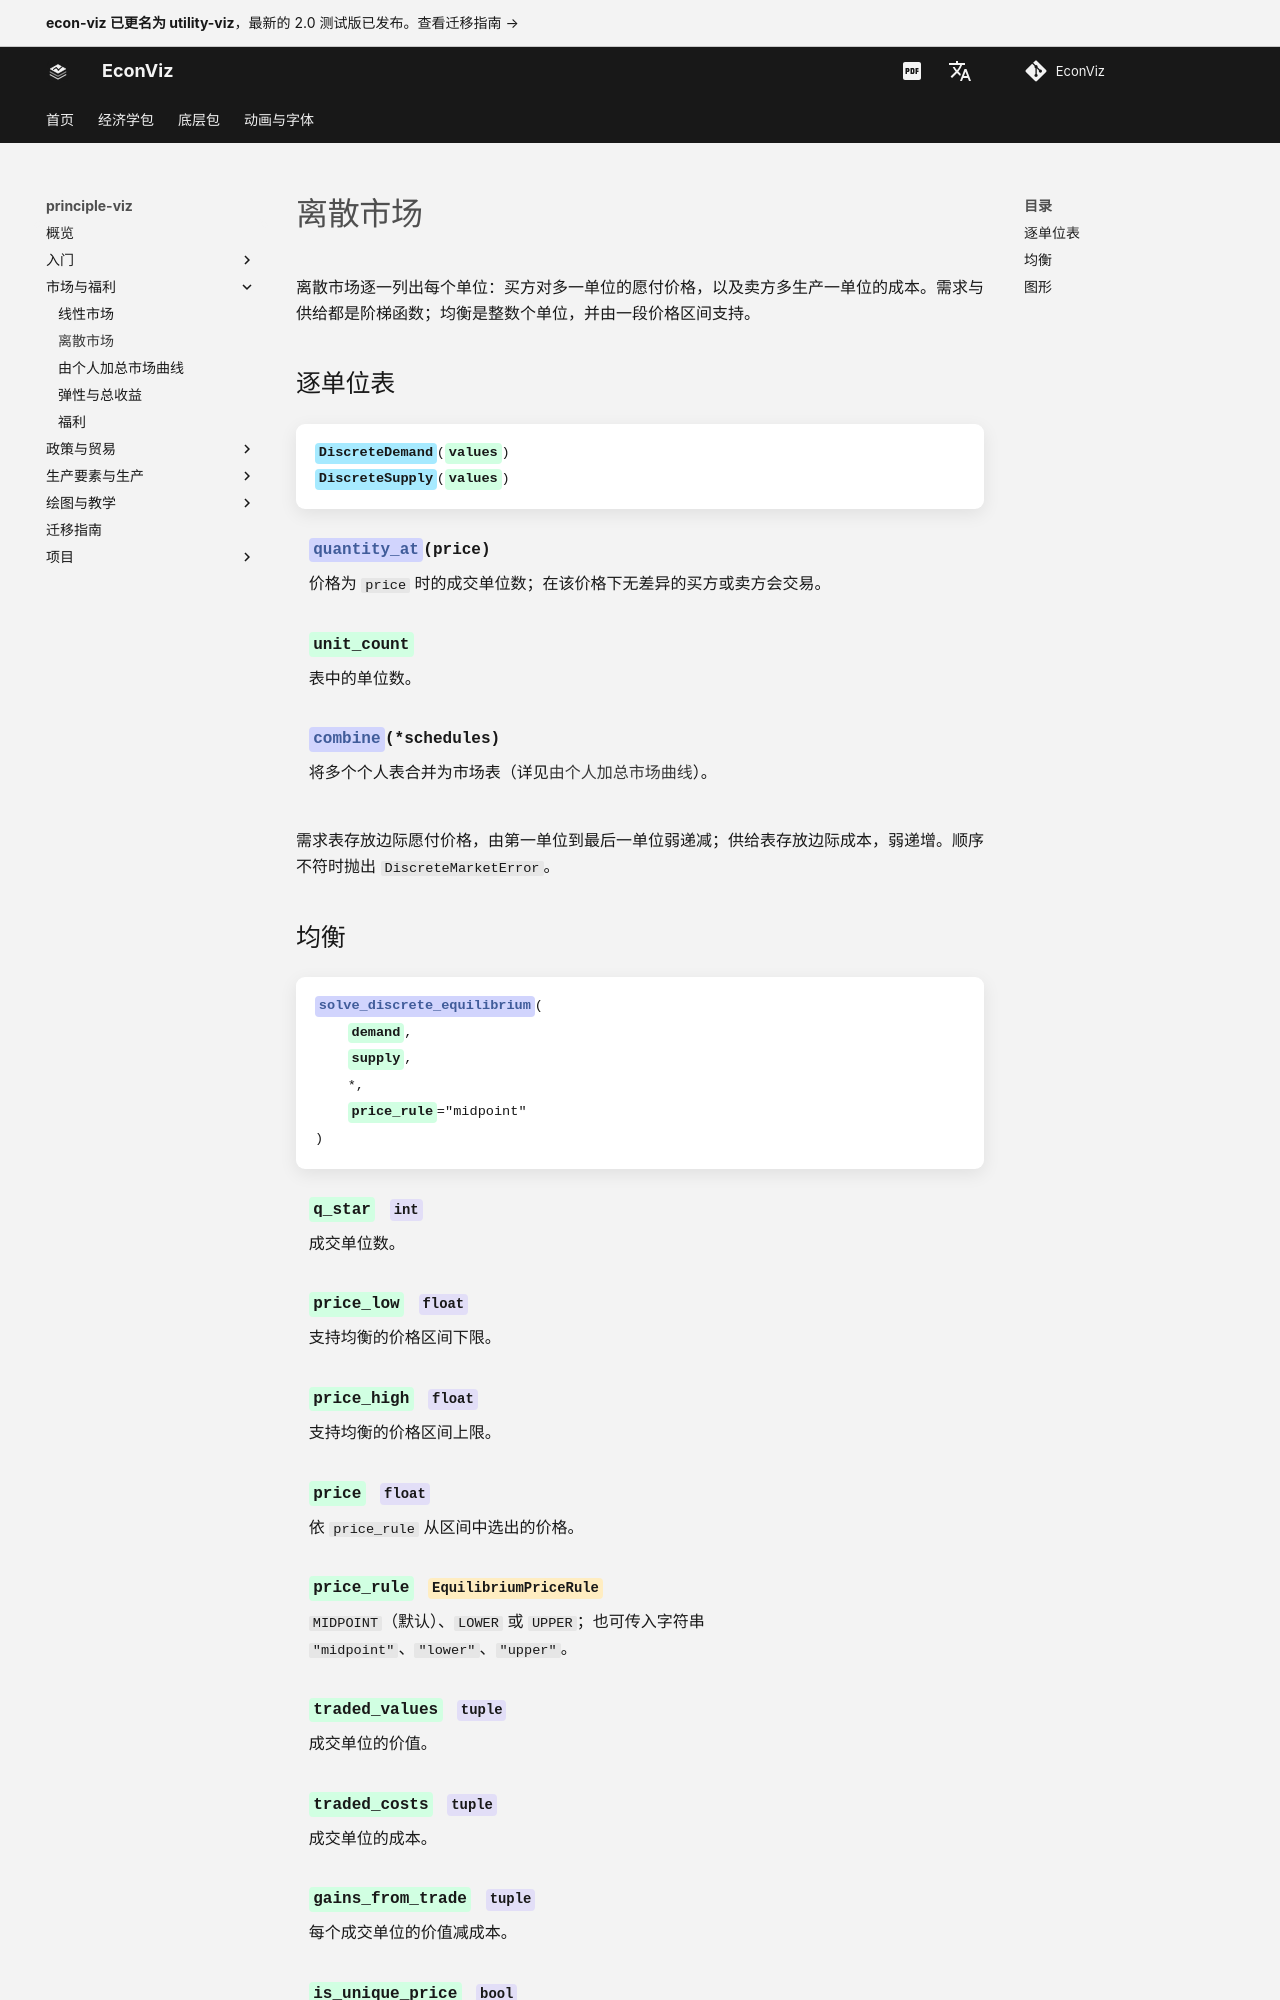

repository: EconViz/econ-viz-docs · page: zh-CN/principle-viz/guides/discrete/index.html · generator: mkdocs

---
seo_title: "离散市场"
---

# 离散市场

<span id="sec-discrete"></span>

离散市场逐一列出每个单位：买方对多一单位的愿付价格，以及卖方多生产一单位的成本。需求与供给都是阶梯函数；均衡是整数个单位，并由一段价格区间支持。

## 逐单位表

<!-- api: agora.principle_viz.guides_discrete_1 -->

需求表存放边际愿付价格，由第一单位到最后一单位弱递减；供给表存放边际成本，弱递增。顺序不符时抛出 `DiscreteMarketError`。
